Run: headless pygame with SDL's dummy video driver; simulated clock (each Clock.tick advances the game by its frame time, no real sleeping); random seed 0; keys injected as events and as key.get_pressed() state; mouse plan: one left click at the window centre at the start of phase 2, then a move to the lower-right quarter at the start of phase 3.
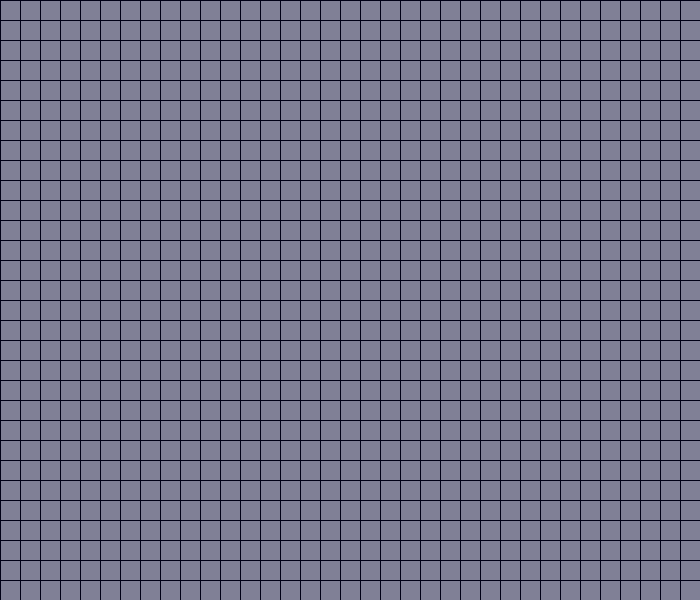
Frame 1 of 4 · flips 1–60 · no input
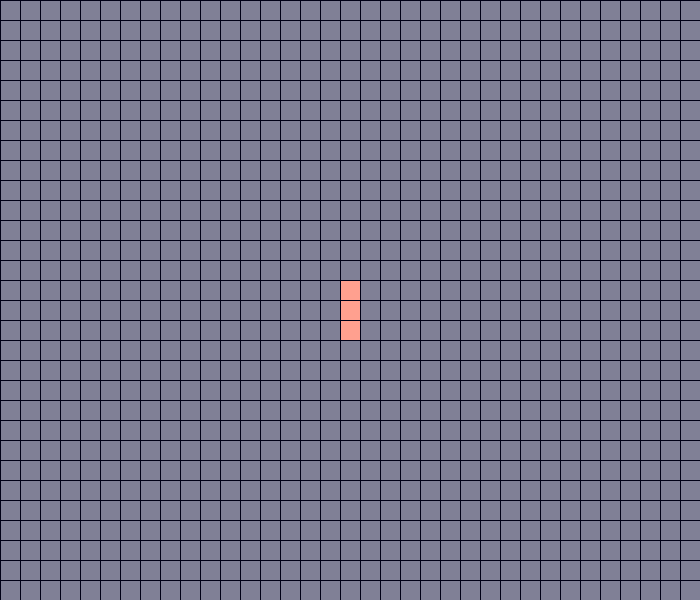
Frame 2 of 4 · flips 61–180 · clicked the window centre · tapped SPACE, RETURN · held RIGHT (→), D
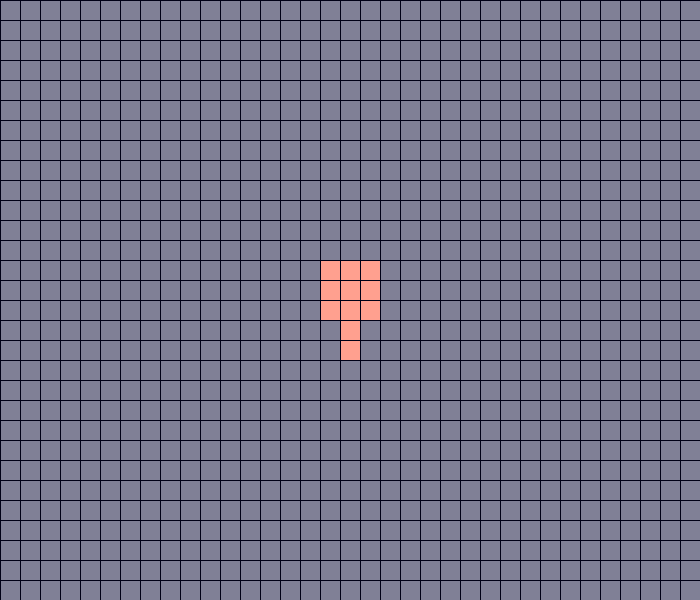
Frame 3 of 4 · flips 181–300 · moved the mouse to the lower-right quarter · held DOWN (↓), S
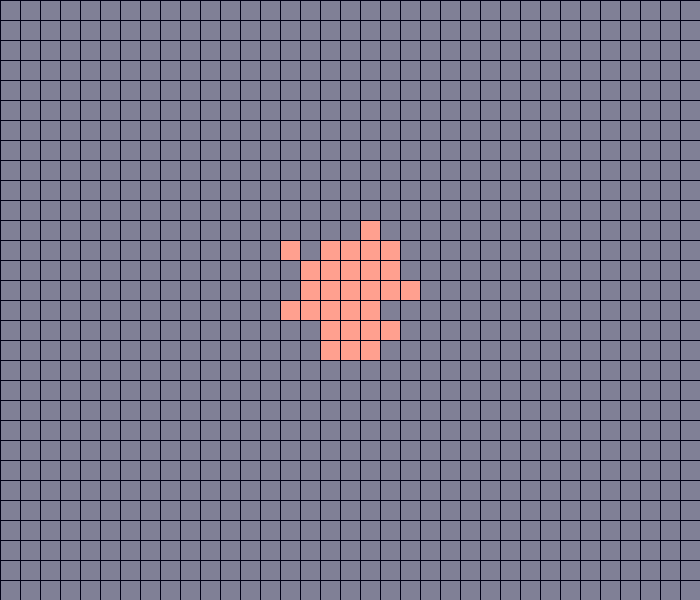
Frame 4 of 4 · flips 301–420 · held LEFT (←), A, UP (↑), W

The pygame program that drew these frames:

import random
import pygame
pygame.init()

#Variable definitions
TYF = [False, True]
bBlack = (0,0,22) #blueblack
lred = (255, 160, 143) #light red
blue_grey = (128, 128,150)
width, height = 700, 600
til_size = 20
grid_h = height // til_size
grid_w = width  // til_size
print(grid_h)

FPS = 60

screen = pygame.display.set_mode((width, height))
clock = pygame.time.Clock()

def draw_grid(positions):
    "This function draws the grid"
    
    for post in positions:
        col, row = post
        topLeft = (col * til_size, row * til_size)
        pygame.draw.rect(screen, lred, (*topLeft, til_size, til_size))

    for row in range(grid_h): 
        pygame.draw.line(screen, bBlack, (width, row * til_size), (0, row * til_size))

    for col in range(grid_w):
        pygame.draw.line(screen, bBlack, (col * til_size, 0), (col * til_size, height))


def ad_grid(positions, finish_state):
    'Adds cells to the simulation vertically, horizontally and diagonally upwards'
   
    new_pos = set(positions)  
    for pos in positions:
        x,y = pos
        if finish_state:
            # adds cell up
            if y - 1 >= 0 and (x, y - 1) not in positions:
                new_pos.add((x, y - 1))
            #Adds new cell down
            if y + 1 < grid_h and (x, y + 1) not in positions:
                print(y)
                new_pos.add((x, y + 1))
            else:
                finish_state = False
                print(finish_state)
        if finish_state == False:
            for dx in [-1, 1]:
                for dy in [0, - 1]:
                    # grows cell horizontally, and diagonally up
                    ran = random.randint(0,1)
                    check = TYF[ran]
                    nPos = (x +dx, y+dy)
                    if check:
                        if nPos not in positions:
                            new_pos.add(nPos)
                            
    return new_pos, finish_state



def run():
    "This function run the simulation"
    
    count = 0
    running = True
    playing = False
    up_frecuency = 80
    finish_state = True
    #posts are the squares
    posts = set()
    while running:
        clock.tick(FPS)
        #Each game "year" happens when the counter gets to the up_frecuency
        if playing == True:
            
            count += 1
        
        if count >= up_frecuency:
            count = 0
            posts, finish_state = ad_grid(posts, finish_state)
            print(posts)
        
        pygame.display.set_caption('Playing' if playing else "paused")
        
        for event in pygame.event.get():
            if event.type == pygame.QUIT: 
                # Happens when the player quits the game
                running = False
                
            if event.type == pygame.MOUSEBUTTONDOWN:
                #Takes the position and make the cube
                x, y = pygame.mouse.get_pos()
                col = x // til_size
                row = y // til_size
                pos = (col, row)

                if pos in posts:
                    posts.remove(pos)
                else:
                    posts.add(pos)
            if event.type == pygame.KEYDOWN: 
                # when pressing space it pauses or plays the simulation.
                if event.key == pygame.K_SPACE:
                    playing = not playing
            
        screen.fill(blue_grey)
        draw_grid(posts)
        pygame.display.update()
    pygame.quit()
run()
